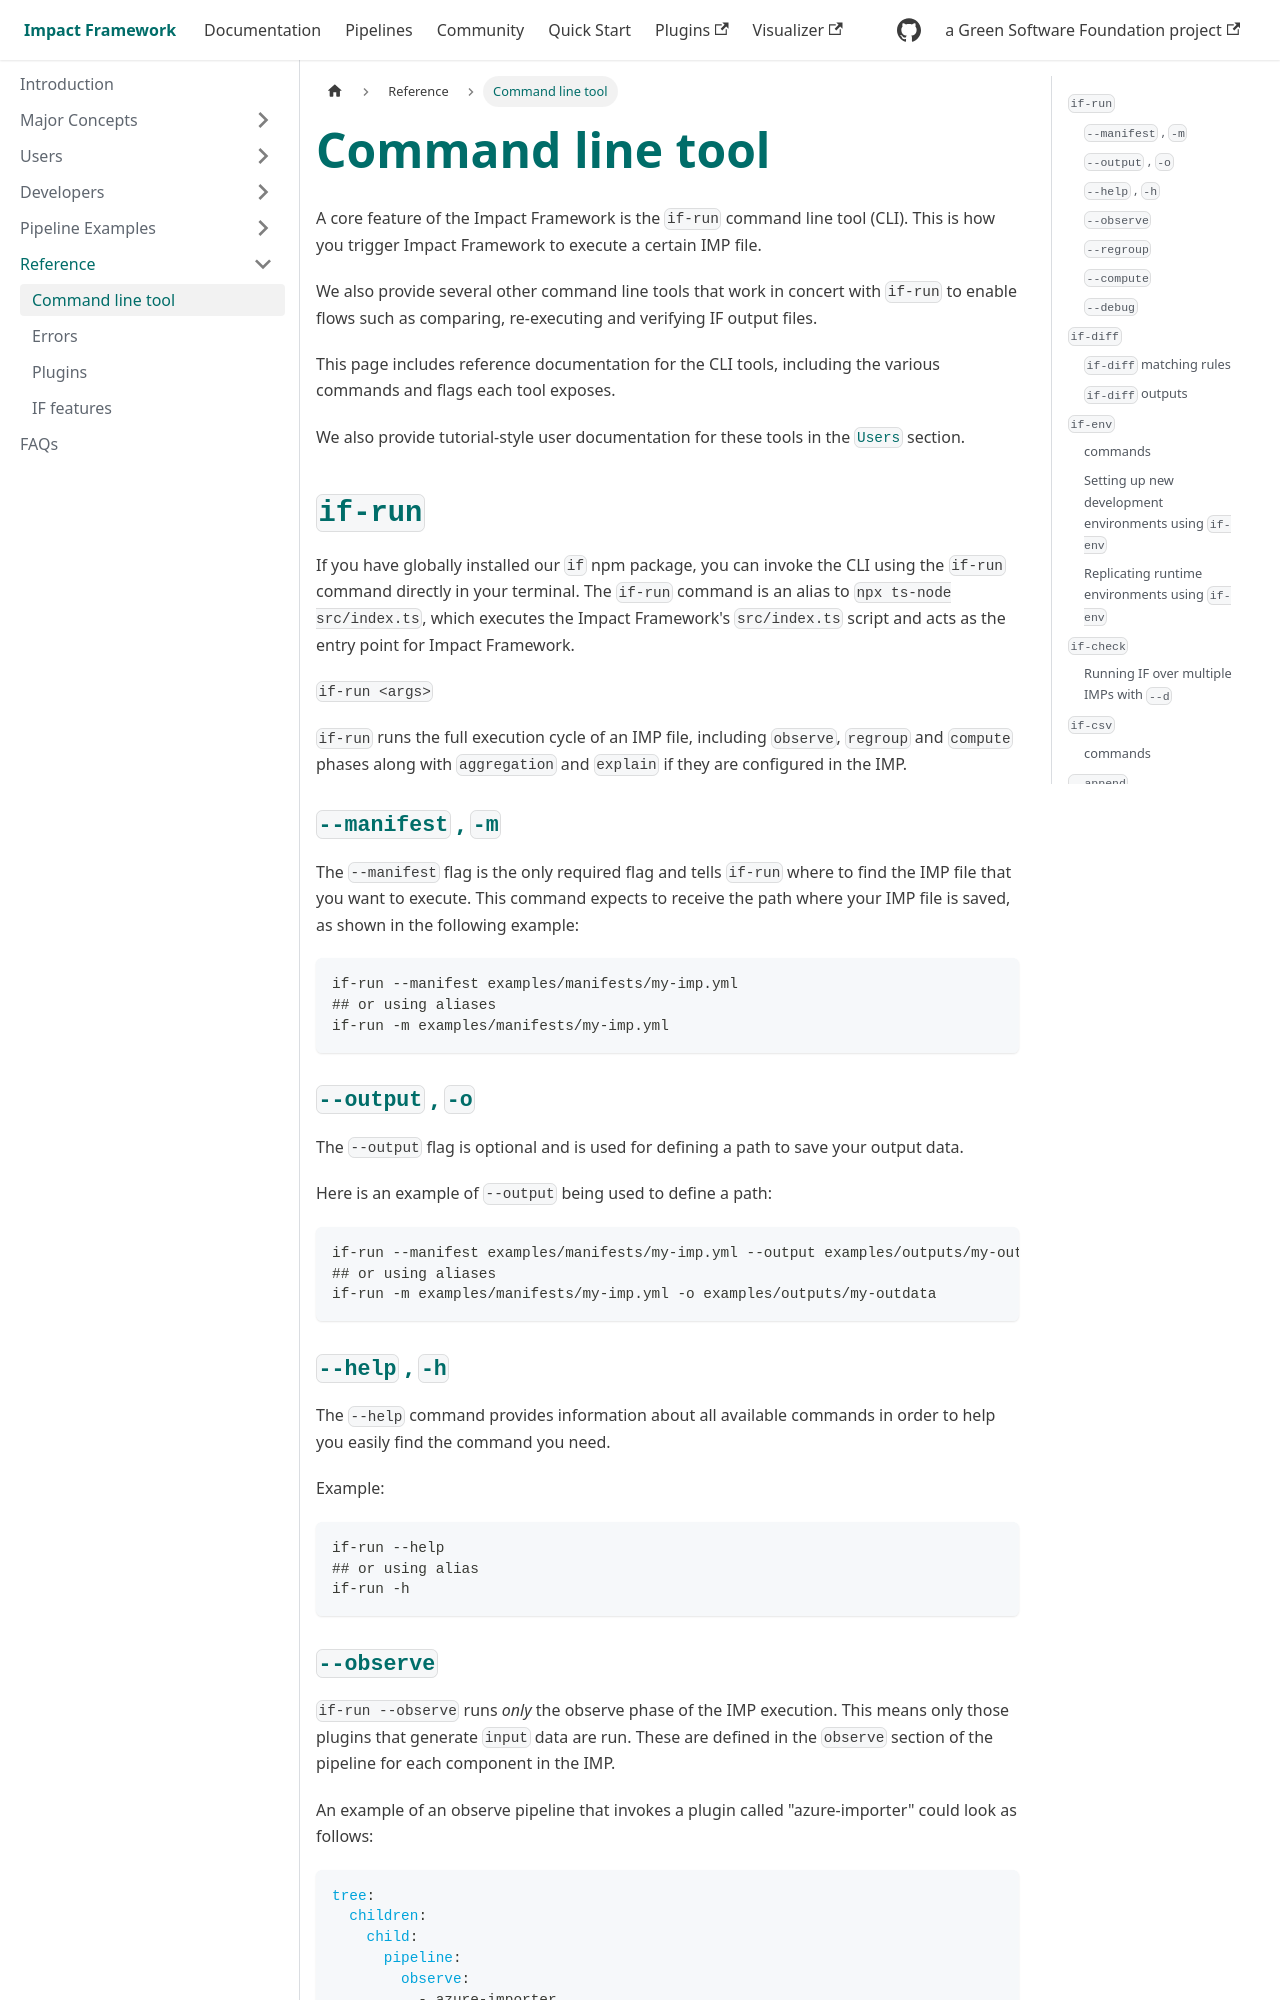

repository: Green-Software-Foundation/if-docs · page: reference/cli/index.html · generator: docusaurus

---
sidebar_position: 1
---

# Command line tool

A core feature of the Impact Framework is the `if-run` command line tool (CLI). This is how you trigger Impact Framework to execute a certain IMP file.

We also provide several other command line tools that work in concert with `if-run` to enable flows such as comparing, re-executing and verifying IF output files.

This page includes reference documentation for the CLI tools, including the various commands and flags each tool exposes.

We also provide tutorial-style user documentation for these tools in the [`Users`](../users/) section.

## `if-run`

If you have globally installed our `if` npm package, you can invoke the CLI using the `if-run` command directly in your terminal. The `if-run` command is an alias to `npx ts-node src/index.ts`, which executes the Impact Framework's `src/index.ts` script and acts as the entry point for Impact Framework.

`if-run <args>`

`if-run` runs the full execution cycle of an IMP file, including `observe`, `regroup` and `compute` phases along with `aggregation` and `explain` if they are configured in the IMP.

### `--manifest` , `-m`

The `--manifest` flag is the only required flag and tells `if-run` where to find the IMP file that you want to execute. This command expects to receive the path where your IMP file is saved, as shown in the following example:

```sh
if-run --manifest examples/manifests/my-imp.yml
## or using aliases
if-run -m examples/manifests/my-imp.yml
```

### `--output` , `-o`

The `--output` flag is optional and is used for defining a path to save your output data.

Here is an example of `--output` being used to define a path:

```sh
if-run --manifest examples/manifests/my-imp.yml --output examples/outputs/my-outdata
## or using aliases
if-run -m examples/manifests/my-imp.yml -o examples/outputs/my-outdata
```

### `--help` , `-h`

The `--help` command provides information about all available commands in order to help you easily find the command you need.

Example:

```sh
if-run --help
## or using alias
if-run -h
```

### `--observe`

`if-run --observe` runs _only_ the observe phase of the IMP execution. This means only those plugins that generate `input` data are run. These are defined in the `observe` section of the pipeline for each component in the IMP.

An example of an observe pipeline that invokes a plugin called "azure-importer" could look as follows:

```yaml
tree:
  children:
    child:
      pipeline:
        observe:
          - azure-importer
```
